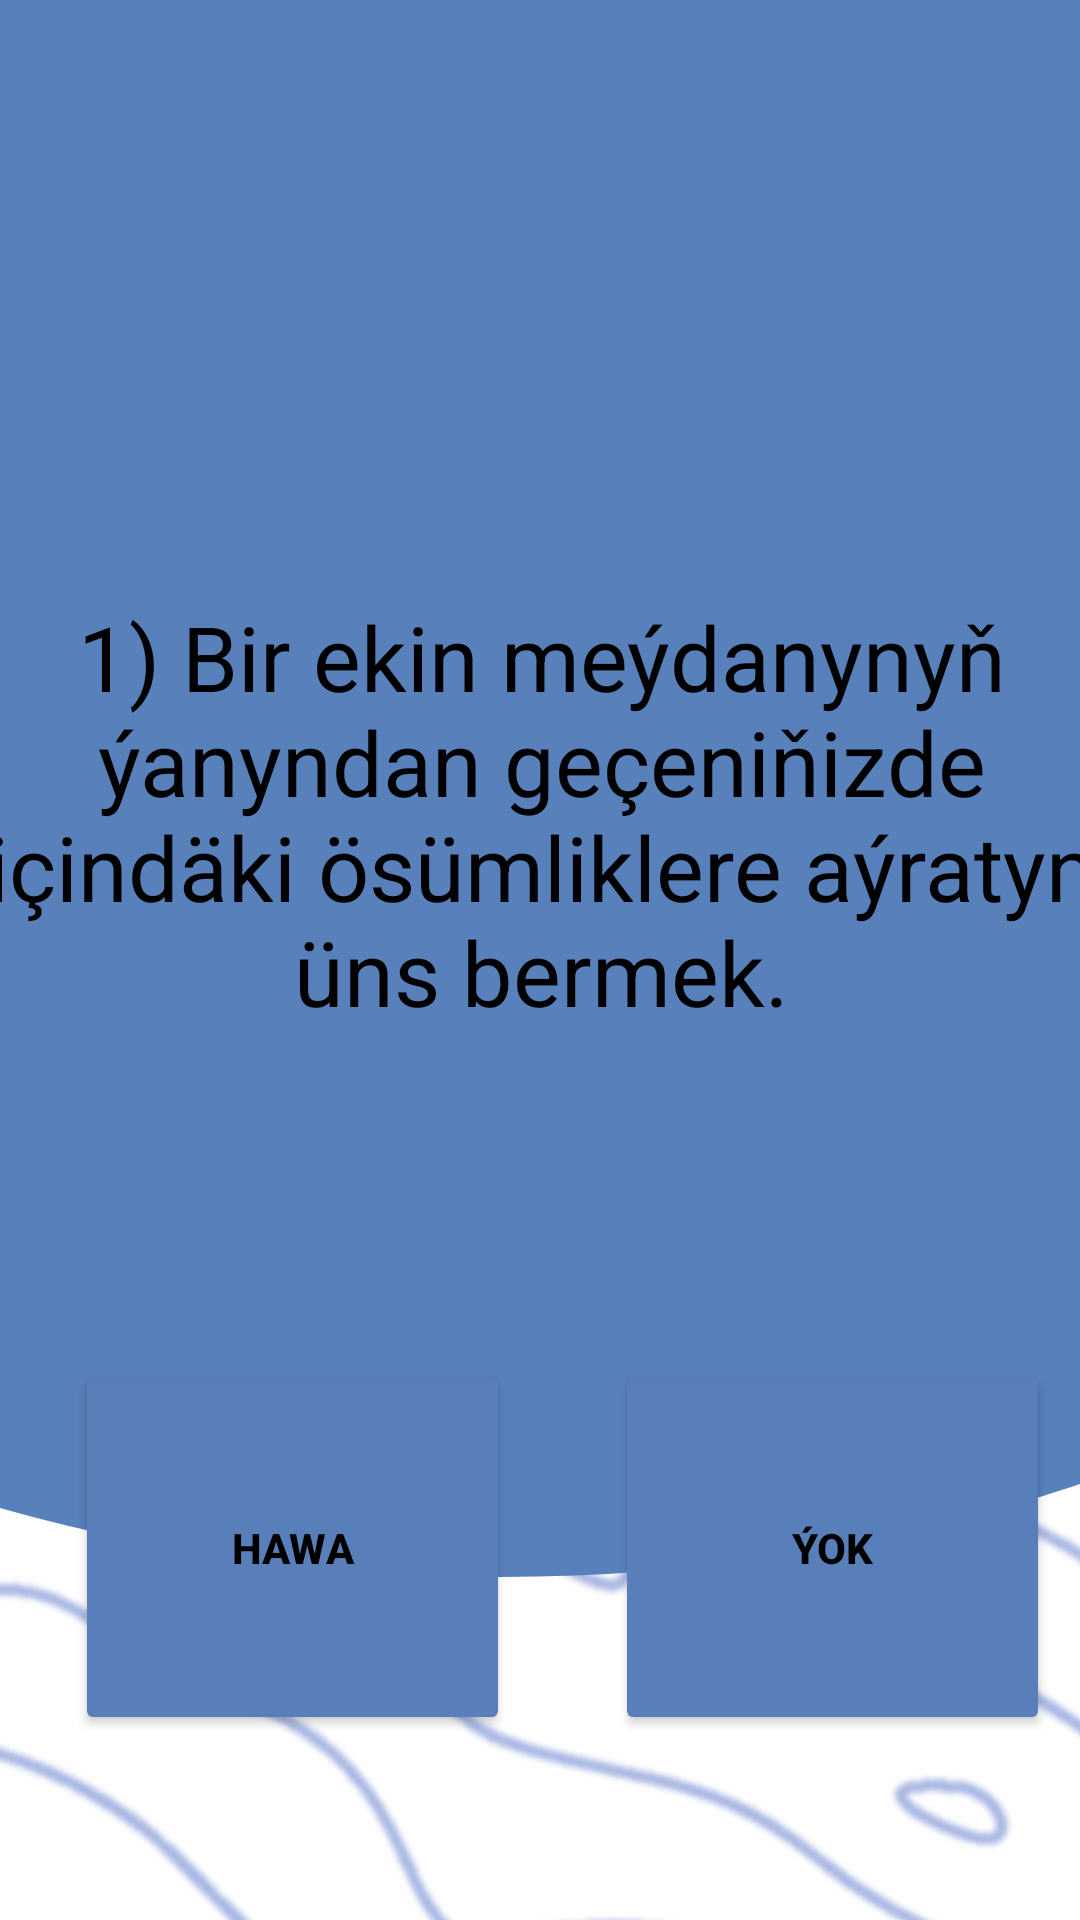

This screen was rendered from an Android layout file. Write that file and the resources it references.
<!-- AndroidManifest.xml: application theme Theme.Taslama -->
<!-- res/layout/activity_sorag.xml -->
<?xml version="1.0" encoding="utf-8"?>
<androidx.constraintlayout.widget.ConstraintLayout xmlns:android="http://schemas.android.com/apk/res/android"
    xmlns:app="http://schemas.android.com/apk/res-auto"
    xmlns:tools="http://schemas.android.com/tools"
    android:id="@+id/main"
    android:layout_width="match_parent"
    android:layout_height="match_parent"
    tools:context=".sorag"
    tools:ignore="MissingClass">

    <ImageView
        android:layout_width="550dp"
        android:layout_height="1200dp"
        android:src="@drawable/mainback"
        app:layout_constraintBottom_toBottomOf="parent"
        app:layout_constraintEnd_toEndOf="parent"
        app:layout_constraintStart_toStartOf="parent"
        app:layout_constraintTop_toTopOf="parent" />

    <ImageView
        android:id="@+id/imageView4"
        android:layout_width="1000dp"
        android:layout_height="800dp"
        android:layout_marginTop="-275dp"
        app:layout_constraintBottom_toBottomOf="parent"
        app:layout_constraintEnd_toEndOf="parent"
        app:layout_constraintHorizontal_bias="0.521"
        app:layout_constraintStart_toStartOf="parent"
        app:layout_constraintTop_toTopOf="parent"
        app:layout_constraintVertical_bias="0.0"
        app:srcCompat="@drawable/togolok" />


    <TextView
        android:id="@+id/soraggoy"
        android:layout_width="372dp"
        android:layout_height="340dp"
        android:gravity="center"
        android:text="1) Bir ekin meýdanynyň ýanyndan geçeniňizde içindäki ösümliklere aýratyn üns bermek."
        android:textSize="30dp"
        android:textColor="#000000"
        app:layout_constraintBottom_toBottomOf="parent"
        app:layout_constraintEnd_toEndOf="parent"
        app:layout_constraintStart_toStartOf="parent"
        app:layout_constraintTop_toTopOf="parent"
        app:layout_constraintVertical_bias="0.338" />

    


    <LinearLayout
        android:layout_width="match_parent"
        android:layout_height="280dp"
        android:gravity="center"
        android:orientation="horizontal"
        app:layout_constraintBottom_toBottomOf="parent"
        app:layout_constraintEnd_toEndOf="parent"
        app:layout_constraintHorizontal_bias="0.0"
        app:layout_constraintStart_toStartOf="parent"
        app:layout_constraintTop_toTopOf="parent"
        app:layout_constraintVertical_bias="0.906">

        <Button
            android:id="@+id/button"
            android:layout_width="75dp"
            android:layout_height="125dp"
            android:layout_marginStart="25dp"
            android:layout_marginTop="50dp"
            android:layout_marginEnd="10dp"
            android:layout_weight="1"
            android:backgroundTint="#587FBA"
            android:clickable="true"
            android:onClick="but"
            android:tag="1"
            android:text="@string/HAWA_tm"
            android:textColor="@color/black"
            android:textStyle="bold"
            app:layout_constraintBottom_toBottomOf="parent"
            app:layout_constraintEnd_toEndOf="parent"
            app:layout_constraintHorizontal_bias="0.221"
            app:layout_constraintStart_toStartOf="parent"
            app:layout_constraintTop_toTopOf="parent"
            app:layout_constraintVertical_bias="0.712" />



        <Button
            android:id="@+id/button2"
            android:layout_width="75dp"
            android:layout_height="125dp"
            android:layout_marginStart="25dp"
            android:layout_marginTop="50dp"
            android:layout_marginEnd="10dp"
            android:layout_weight="1"
            android:backgroundTint="#587FBA"
            android:clickable="true"
            android:onClick="but"
            android:text="@string/YOK_tm"
            android:textColor="@color/black"
            android:textStyle="bold" />


    </LinearLayout>

</androidx.constraintlayout.widget.ConstraintLayout>
<!-- resources referenced by this layout -->
<resources>
  <color name="black">#FF000000</color>
  <!-- drawable mainback: png bitmap (drawable, 284919 bytes) -->
  <!-- drawable togolok (drawable) -->
  <?xml version="1.0" encoding="utf-8"?>
  <shape xmlns:android="http://schemas.android.com/apk/res/android"
      android:shape="oval">
      <solid
          android:color="#5880BB">
      </solid>
      <corners android:topLeftRadius="300dp" android:topRightRadius="25dp">
  
      </corners>
  </shape>
  <string name="HAWA_tm">
         HAWA
      </string>
  <string name="YOK_tm">
         ÝOK
      </string>
  <style name="Theme.Taslama" parent="Base.Theme.Taslama" />
  <style name="Base.Theme.Taslama" parent="Theme.Material3.DayNight.NoActionBar">
          
          <item name="android:windowTranslucentStatus">true</item>
          <item name="android:statusBarColor">@android:color/transparent</item>
      </style>
</resources>
